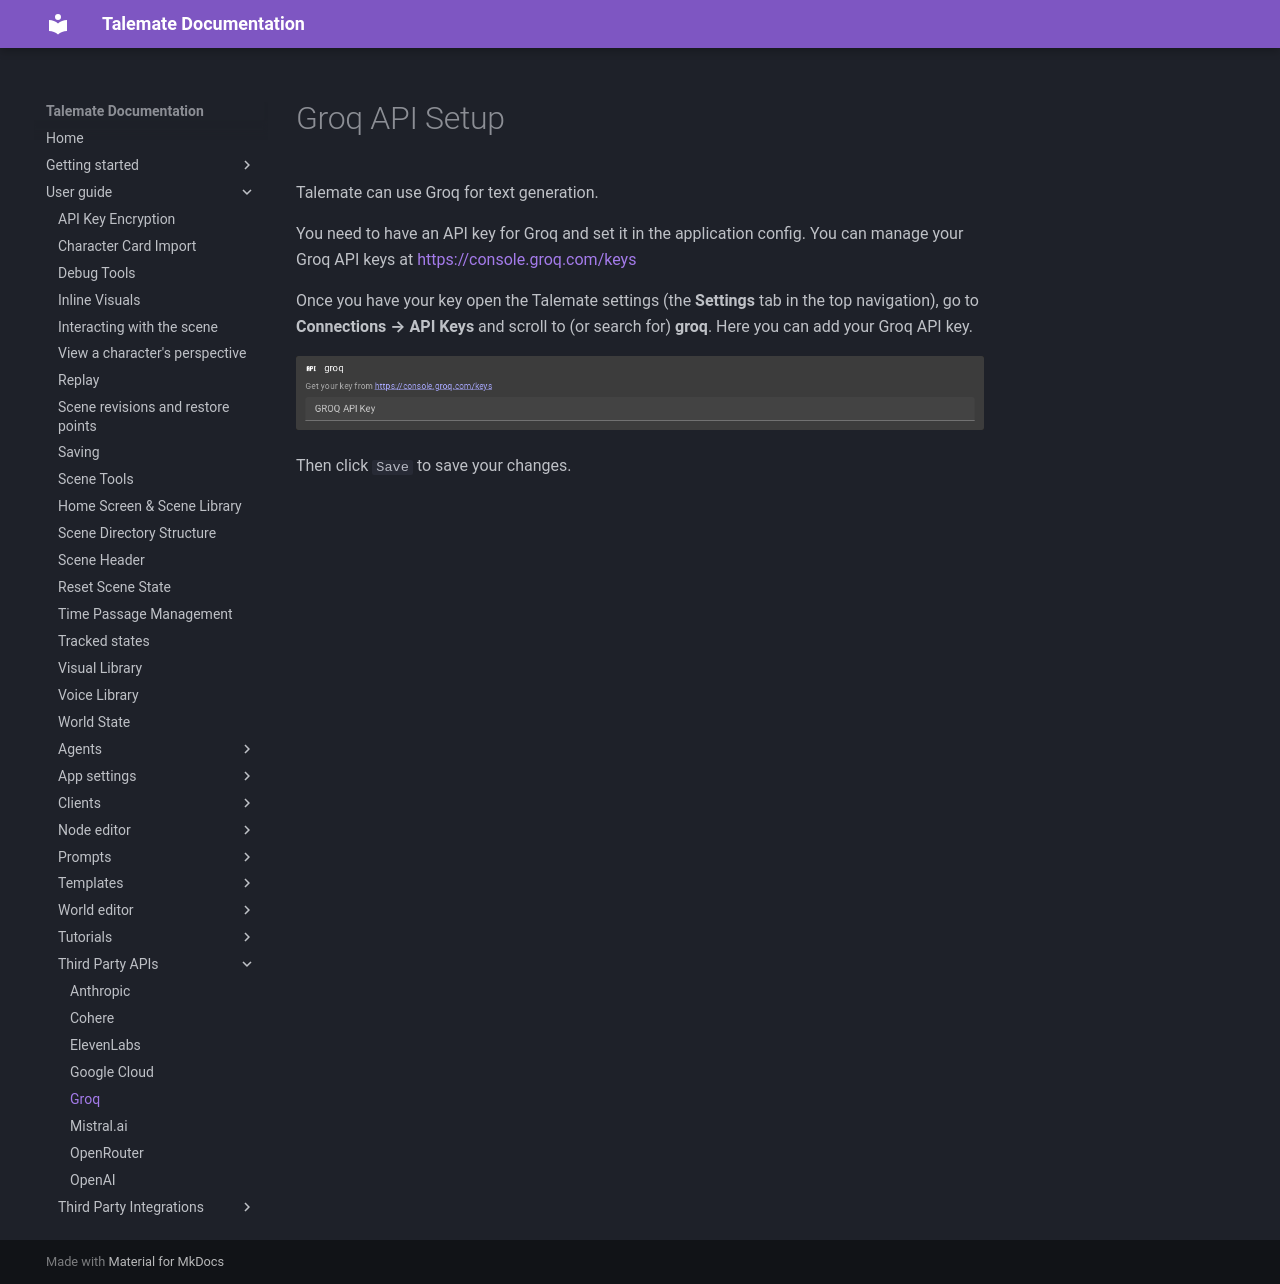

repository: vegu-ai/talemate · page: user-guide/apis/groq/index.html · generator: mkdocs

# Groq API Setup

Talemate can use Groq for text generation.

You need to have an API key for Groq and set it in the application config. You can manage your Groq API keys at [https://console.groq.com/keys](https://console.groq.com/keys)

Once you have your key open the Talemate settings (the **Settings** tab in the top navigation), go to **Connections → API Keys** and scroll to (or search for) **groq**. Here you can add your Groq API key.

![Set groq API key](/talemate/img/0.39.0/api-keys-groq.png)

Then click `Save` to save your changes.
